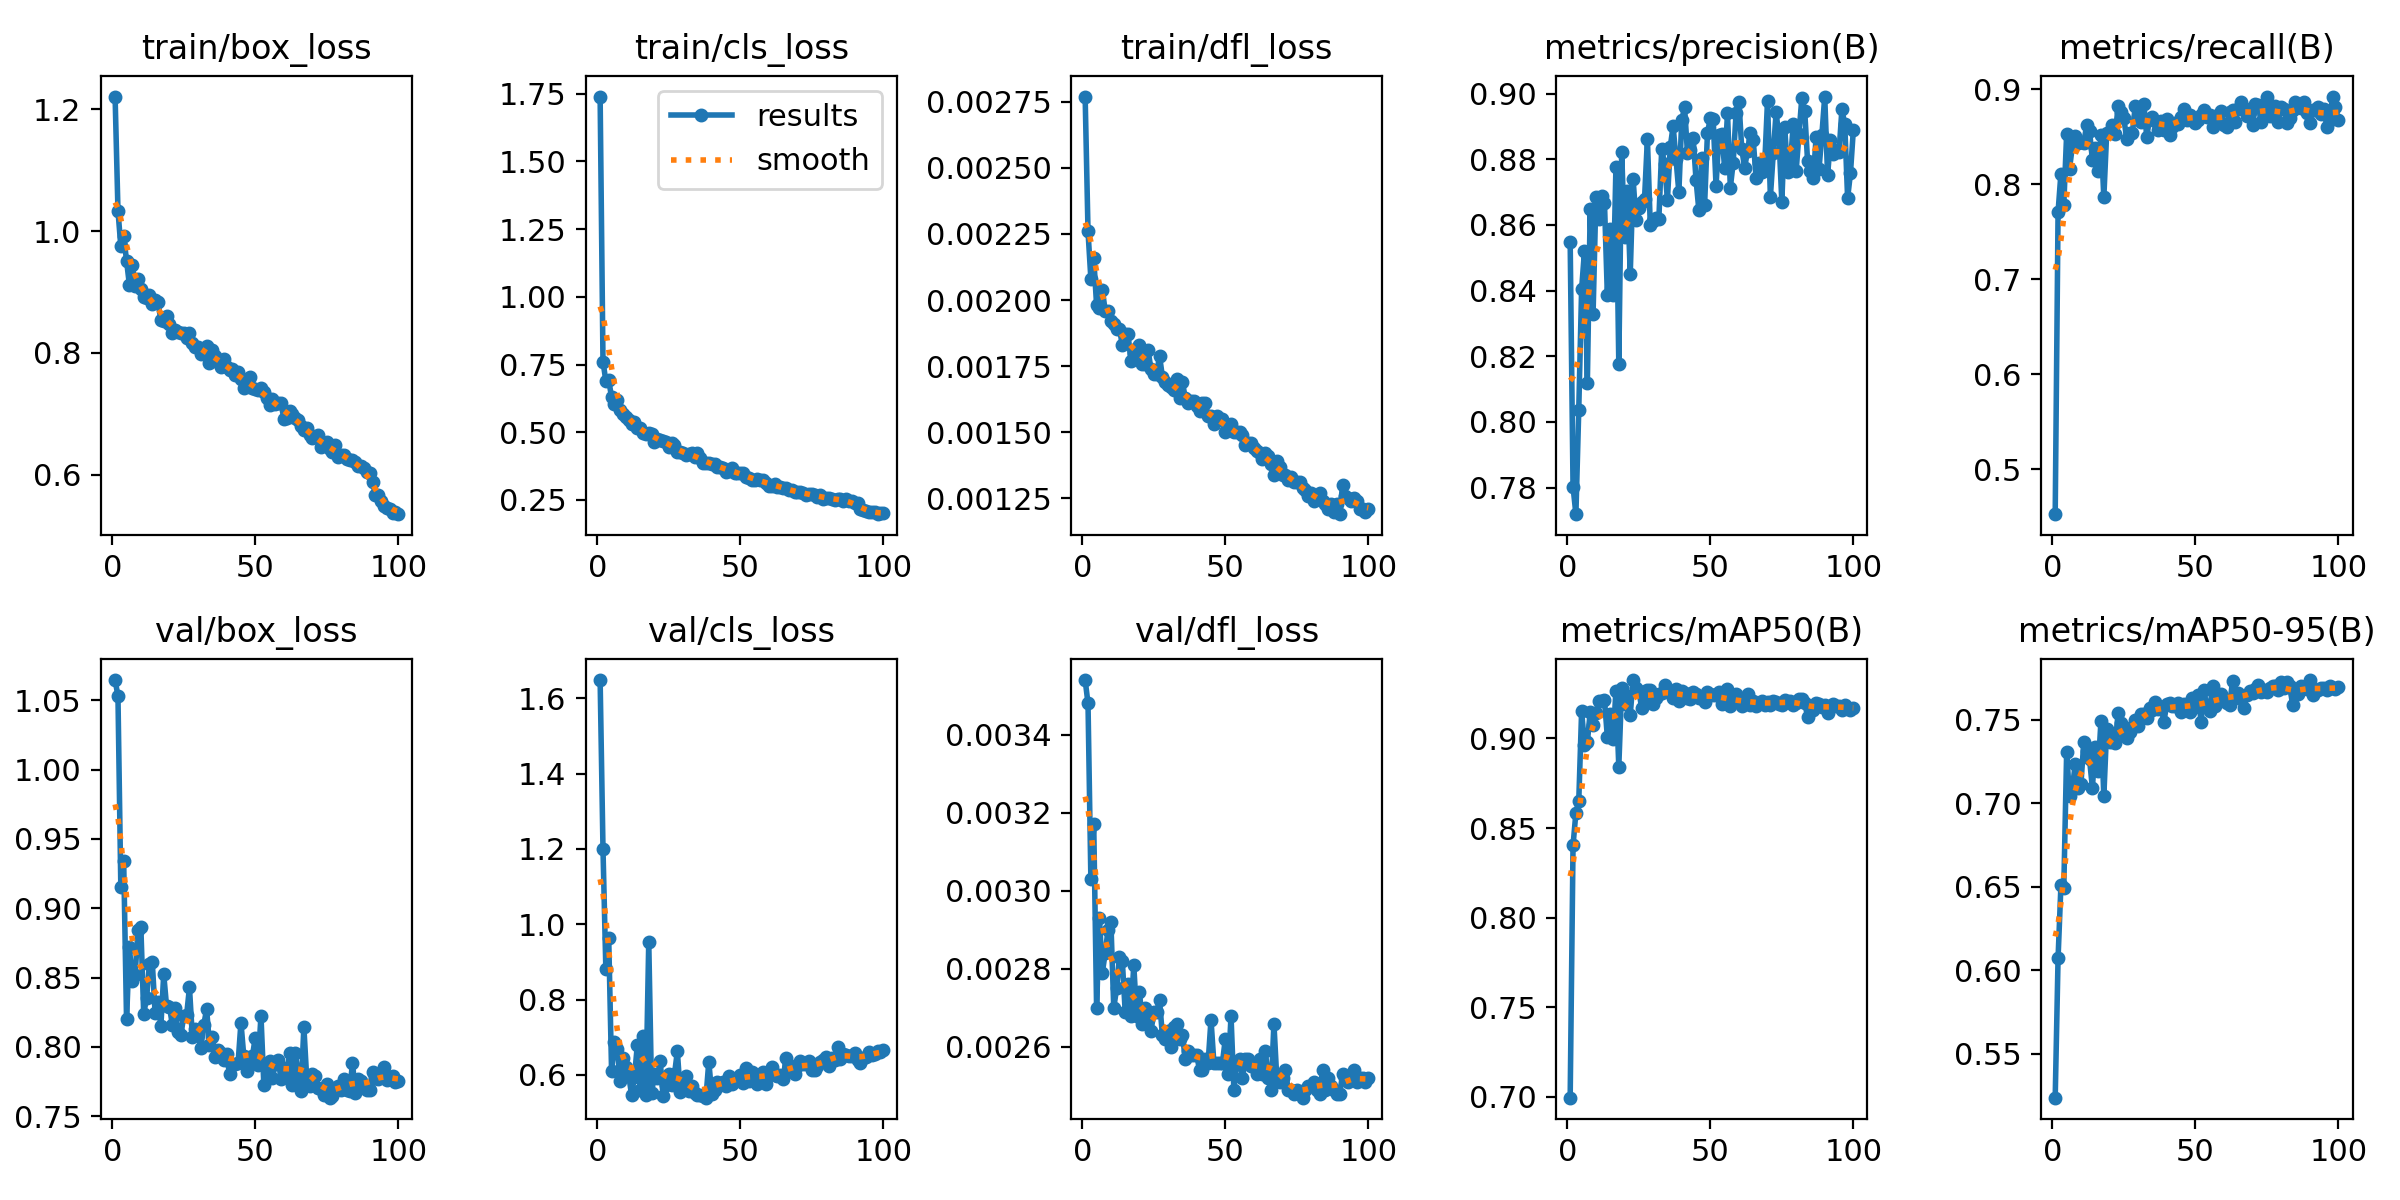

The file beside this chart, header and first rows:
epoch, time, train/box_loss, train/cls_loss, train/dfl_loss, metrics/precision(B), metrics/recall(B), metrics/mAP50(B), metrics/mAP50-95(B), val/box_loss, val/cls_loss, val/dfl_loss, lr/pg0, lr/pg1, lr/pg2
1, 16.99, 1.221, 1.739, 0.00277, 0.8549, 0.4526, 0.6995, 0.5236, 1.065, 1.648, 0.00354, 0.00034, 0.00034, 0.05034
2, 31.49, 1.034, 0.7609, 0.00226, 0.7803, 0.7705, 0.8404, 0.6071, 1.053, 1.2, 0.00348, 0.0006736, 0.0006736, 0.0006736
3, 46.63, 0.9749, 0.6894, 0.00208, 0.7719, 0.8111, 0.8585, 0.6507, 0.9154, 0.8804, 0.00303, 0.0006672, 0.0006672, 0.0006672
4, 61.63, 0.9924, 0.6932, 0.00216, 0.8037, 0.7781, 0.865, 0.6489, 0.9339, 0.9632, 0.00317, 0.0006609, 0.0006609, 0.0006609
5, 77.36, 0.9513, 0.6287, 0.00198, 0.8405, 0.8528, 0.9152, 0.7305, 0.8199, 0.6107, 0.0027, 0.0006545, 0.0006545, 0.0006545
6, 93.62, 0.9116, 0.6045, 0.00197, 0.8521, 0.8161, 0.8966, 0.7042, 0.8718, 0.6876, 0.00293, 0.0006481, 0.0006481, 0.0006481
7, 108.2, 0.9445, 0.6199, 0.00204, 0.8118, 0.8399, 0.8978, 0.7088, 0.8473, 0.6684, 0.00279, 0.0006417, 0.0006417, 0.0006417
8, 123.9, 0.9104, 0.5817, 0.00196, 0.8647, 0.8511, 0.9149, 0.7235, 0.8522, 0.5828, 0.00284, 0.0006354, 0.0006354, 0.0006354
9, 138.6, 0.9216, 0.5671, 0.00196, 0.8328, 0.8435, 0.9073, 0.7093, 0.8843, 0.6448, 0.0029, 0.000629, 0.000629, 0.000629
10, 153, 0.9047, 0.557, 0.00192, 0.8684, 0.8441, 0.9144, 0.7115, 0.8865, 0.6216, 0.00292, 0.0006226, 0.0006226, 0.0006226
11, 167.6, 0.8924, 0.5449, 0.00191, 0.8619, 0.8435, 0.9207, 0.7368, 0.8238, 0.5983, 0.0027, 0.0006162, 0.0006162, 0.0006162
12, 182.3, 0.8908, 0.5302, 0.00189, 0.8689, 0.8623, 0.9208, 0.7315, 0.8351, 0.547, 0.00275, 0.0006099, 0.0006099, 0.0006099
13, 196.8, 0.8957, 0.537, 0.00189, 0.8666, 0.856, 0.9214, 0.7263, 0.8597, 0.5948, 0.00283, 0.0006035, 0.0006035, 0.0006035
14, 211.3, 0.8795, 0.514, 0.00183, 0.8385, 0.8258, 0.9008, 0.7092, 0.8613, 0.6783, 0.00282, 0.0005971, 0.0005971, 0.0005971
15, 225.7, 0.8863, 0.517, 0.00187, 0.8589, 0.8377, 0.9139, 0.7337, 0.8242, 0.5598, 0.00269, 0.0005907, 0.0005907, 0.0005907
16, 240.1, 0.8828, 0.4969, 0.00187, 0.8386, 0.8134, 0.8995, 0.7194, 0.8327, 0.7038, 0.00276, 0.0005844, 0.0005844, 0.0005844
17, 254.6, 0.8536, 0.4926, 0.00177, 0.8777, 0.8518, 0.9267, 0.7494, 0.815, 0.5479, 0.00268, 0.000578, 0.000578, 0.000578
18, 269.5, 0.852, 0.4988, 0.0018, 0.8177, 0.7861, 0.8843, 0.704, 0.8524, 0.9541, 0.00281, 0.0005716, 0.0005716, 0.0005716
19, 283.9, 0.86, 0.495, 0.00182, 0.8824, 0.8539, 0.9283, 0.7447, 0.8292, 0.5514, 0.00268, 0.0005652, 0.0005652, 0.0005652
20, 298.3, 0.8482, 0.4657, 0.00183, 0.8565, 0.8541, 0.9191, 0.7364, 0.8291, 0.6019, 0.00274, 0.0005589, 0.0005589, 0.0005589
21, 312.8, 0.8334, 0.4754, 0.00176, 0.8704, 0.8628, 0.9238, 0.7414, 0.8162, 0.5928, 0.00266, 0.0005525, 0.0005525, 0.0005525
22, 327.2, 0.8375, 0.4728, 0.00176, 0.845, 0.8531, 0.9134, 0.7359, 0.8282, 0.6377, 0.0027, 0.0005461, 0.0005461, 0.0005461
23, 342, 0.8346, 0.4683, 0.00181, 0.874, 0.8819, 0.9326, 0.7539, 0.8109, 0.5438, 0.00267, 0.0005397, 0.0005397, 0.0005397
24, 356.5, 0.8323, 0.4646, 0.00174, 0.8615, 0.876, 0.9284, 0.748, 0.8085, 0.5741, 0.00264, 0.0005334, 0.0005334, 0.0005334
25, 371, 0.8324, 0.4452, 0.00172, 0.8653, 0.8692, 0.9267, 0.7417, 0.8224, 0.6017, 0.00269, 0.000527, 0.000527, 0.000527
26, 385.4, 0.8248, 0.4591, 0.00172, 0.8671, 0.8474, 0.917, 0.7389, 0.8229, 0.5743, 0.00269, 0.0005206, 0.0005206, 0.0005206
27, 399.8, 0.8322, 0.4536, 0.00179, 0.868, 0.8544, 0.9238, 0.7428, 0.8429, 0.6021, 0.00272, 0.0005142, 0.0005142, 0.0005142
28, 414.5, 0.8155, 0.4276, 0.00171, 0.8863, 0.8541, 0.9272, 0.7456, 0.8075, 0.6625, 0.00263, 0.0005079, 0.0005079, 0.0005079
29, 429.4, 0.8103, 0.4274, 0.00169, 0.8601, 0.8824, 0.9271, 0.7498, 0.8129, 0.5544, 0.00262, 0.0005015, 0.0005015, 0.0005015
30, 444.1, 0.8102, 0.4226, 0.00168, 0.8612, 0.8703, 0.9194, 0.7463, 0.809, 0.5879, 0.00264, 0.0004951, 0.0004951, 0.0004951
31, 458.8, 0.7974, 0.4146, 0.00167, 0.8621, 0.8659, 0.9224, 0.7534, 0.7993, 0.5966, 0.0026, 0.0004887, 0.0004887, 0.0004887
32, 473.6, 0.8017, 0.4208, 0.00166, 0.8617, 0.8844, 0.9249, 0.7535, 0.816, 0.5561, 0.00265, 0.0004824, 0.0004824, 0.0004824
33, 488.4, 0.8113, 0.423, 0.0017, 0.883, 0.85, 0.9251, 0.7507, 0.8272, 0.5697, 0.00266, 0.000476, 0.000476, 0.000476
34, 503.2, 0.7837, 0.4072, 0.00163, 0.8786, 0.8688, 0.9299, 0.7571, 0.8015, 0.5516, 0.00262, 0.0004696, 0.0004696, 0.0004696
35, 517.9, 0.8042, 0.4238, 0.00169, 0.8677, 0.8707, 0.9267, 0.756, 0.8073, 0.5458, 0.00263, 0.0004632, 0.0004632, 0.0004632
36, 532.5, 0.7953, 0.4062, 0.00163, 0.8839, 0.8666, 0.9263, 0.7607, 0.7924, 0.5476, 0.00257, 0.0004569, 0.0004569, 0.0004569
37, 547.2, 0.7854, 0.3878, 0.00161, 0.8901, 0.8575, 0.9227, 0.7563, 0.798, 0.5449, 0.00259, 0.0004505, 0.0004505, 0.0004505
38, 561.8, 0.7774, 0.3855, 0.00162, 0.8801, 0.8664, 0.9279, 0.7577, 0.7959, 0.5397, 0.00258, 0.0004441, 0.0004441, 0.0004441
39, 576.6, 0.7901, 0.3855, 0.00162, 0.87, 0.8575, 0.9208, 0.7489, 0.7905, 0.6355, 0.00258, 0.0004377, 0.0004377, 0.0004377
40, 591.2, 0.7768, 0.3843, 0.0016, 0.8919, 0.8686, 0.9267, 0.7591, 0.7948, 0.5497, 0.00258, 0.0004314, 0.0004314, 0.0004314
41, 605.9, 0.7726, 0.3834, 0.00158, 0.8958, 0.8522, 0.9252, 0.7601, 0.7802, 0.5592, 0.00254, 0.000425, 0.000425, 0.000425
42, 620.6, 0.7733, 0.3717, 0.00161, 0.882, 0.8598, 0.9224, 0.7579, 0.7868, 0.58, 0.00254, 0.0004186, 0.0004186, 0.0004186
43, 635.2, 0.7633, 0.373, 0.00161, 0.8828, 0.8639, 0.9219, 0.7579, 0.7878, 0.573, 0.00257, 0.0004122, 0.0004122, 0.0004122
44, 650.1, 0.7689, 0.3689, 0.00156, 0.8866, 0.8629, 0.9261, 0.7601, 0.7884, 0.581, 0.00256, 0.0004058, 0.0004058, 0.0004058
45, 664.7, 0.7578, 0.3526, 0.00156, 0.8738, 0.871, 0.9247, 0.7543, 0.8176, 0.5715, 0.00267, 0.0003995, 0.0003995, 0.0003995
46, 679.3, 0.7431, 0.3575, 0.00153, 0.8645, 0.8787, 0.9228, 0.7591, 0.7933, 0.597, 0.00256, 0.0003931, 0.0003931, 0.0003931
47, 694, 0.7563, 0.3696, 0.00156, 0.8804, 0.8678, 0.923, 0.7571, 0.7826, 0.5751, 0.00256, 0.0003867, 0.0003867, 0.0003867
48, 708.6, 0.761, 0.3489, 0.00155, 0.8661, 0.8726, 0.9201, 0.7545, 0.7889, 0.5854, 0.00256, 0.0003803, 0.0003803, 0.0003803
49, 723.5, 0.7429, 0.35, 0.00155, 0.8881, 0.8693, 0.9257, 0.7628, 0.7932, 0.5883, 0.00256, 0.000374, 0.000374, 0.000374
50, 738.2, 0.741, 0.3485, 0.0015, 0.8924, 0.864, 0.9247, 0.7578, 0.8067, 0.5993, 0.00262, 0.0003676, 0.0003676, 0.0003676
51, 752.9, 0.7384, 0.3509, 0.00152, 0.8923, 0.8679, 0.9242, 0.7647, 0.7872, 0.5788, 0.00253, 0.0003612, 0.0003612, 0.0003612
52, 767.5, 0.7427, 0.3346, 0.00153, 0.8719, 0.8732, 0.924, 0.7487, 0.8227, 0.6175, 0.00268, 0.0003548, 0.0003548, 0.0003548
53, 782.1, 0.7363, 0.3316, 0.0015, 0.8875, 0.8779, 0.9262, 0.7675, 0.7728, 0.5842, 0.00249, 0.0003485, 0.0003485, 0.0003485
54, 796.9, 0.726, 0.324, 0.0015, 0.8877, 0.8705, 0.9195, 0.7577, 0.784, 0.6081, 0.00256, 0.0003421, 0.0003421, 0.0003421
55, 811.7, 0.7145, 0.3237, 0.0015, 0.8775, 0.8732, 0.9201, 0.7555, 0.79, 0.6029, 0.00257, 0.0003357, 0.0003357, 0.0003357
56, 826.1, 0.7236, 0.3257, 0.00149, 0.8941, 0.8601, 0.9279, 0.7701, 0.7774, 0.5753, 0.00252, 0.0003293, 0.0003293, 0.0003293
57, 840.6, 0.7167, 0.3243, 0.00145, 0.8714, 0.871, 0.9181, 0.758, 0.7879, 0.5957, 0.00257, 0.000323, 0.000323, 0.000323
58, 855, 0.7169, 0.3231, 0.00146, 0.879, 0.8732, 0.9204, 0.7607, 0.7908, 0.6085, 0.00257, 0.0003166, 0.0003166, 0.0003166
59, 869.5, 0.7179, 0.3143, 0.00146, 0.8941, 0.8775, 0.9248, 0.7655, 0.7771, 0.5754, 0.00255, 0.0003102, 0.0003102, 0.0003102
60, 884.1, 0.6916, 0.3029, 0.00144, 0.8976, 0.8628, 0.9206, 0.7625, 0.7849, 0.5995, 0.00255, 0.0003038, 0.0003038, 0.0003038
... 40 more rows
